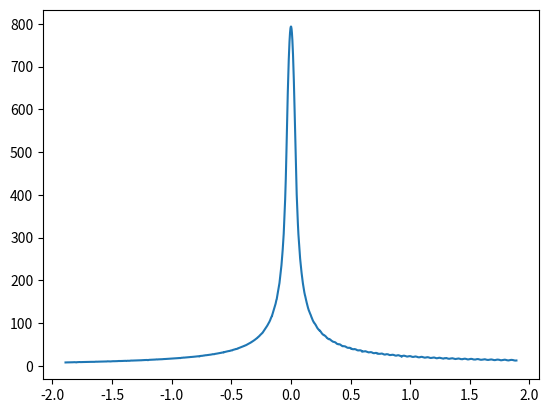

The script that saved this image: (Note: this script raises an exception after producing the figure.)
# -*- coding: utf-8 -*-
"""
Created on Fri Jul 29 15:43:08 2016
[redacted]
This is for troubleshooting my problems with being unable to find the 
wavelength and phase shift
"""

import numpy as np
from matplotlib import pyplot as plt
pi = np.pi


def refine_wavelength(v1, wavelength):
    x = np.array(range(int(wavelength*100)))
    count = 0
    shift = np.linspace(-wavelength/4, wavelength/4, 5000)
    maxcor = np.zeros(len(shift))
    
    for i in shift:
        WL = wavelength+i
        v2 = np.sin(x*(2*pi)/WL)
    
        cor = np.correlate(v1, v2, mode='full')
    
        maxcor[count] = np.max(cor)
        count = count + 1
    
    plt.figure()
    plt.plot(shift,maxcor)
    newwavelength = wavelength + shift[np.argmax(maxcor)]
    print('the wavelength is ' + str(newwavelength))
    return(newwavelength)



def find_phase(v1, wavelength):
    x = np.array(range(int(6*wavelength)))
    y = np.sin((x)*(2*pi)/wavelength)
    
    cor = np.correlate(y[0:int(2*wavelength)], v1, mode='valid')
    
    phaseoffset = wavelength - (len(cor) - np.argmax(cor*range(len(cor))) - 1)
    print('the phase shift is ' + str(phaseoffset))
    return(phaseoffset)



#%% test the function to refine the wavelength
# create data
wavelength1 = 7.5632
wavelength2 = 9.3
ps1 = 3.6
ps2 = 2.6
x = np.array(range(1000))
yr = 2.1*np.sin((x+ps1)*(2*pi)/wavelength1)


# call refine_wavelength
newwavelength = refine_wavelength(yr, wavelength1)

# output result
print('the wavelength is ' + str(newwavelength))



#%% figuring out how to make the code to find the phase

newwavelength = 23.1
ps1 = 0
ps2 = 5.66
x = np.array(range(int(6*wavelength)))
yr = np.sin((x+ps1)*(2*pi)/newwavelength)
y = np.sin((x+ps2)*(2*pi)/newwavelength)

plt.figure()
plt.plot(x,yr)
plt.plot(x,y)
plt.title('waveforms being compared')

cor = np.correlate(y[0:int(2*wavelength)], yr, mode='valid')

plt.figure()
plt.plot(cor)
plt.title('cross correlation output')

#phaseoffset = np.argmax(cor)%wavelength1
phaseoffset = len(cor) - np.argmax(cor*range(len(cor))) - 1

print('the phase shift is ' + str(phaseoffset))


#%% test the find_phase function
wavelength = 31.11
ps = 30
x = np.array(range(300))
v1 = np.sin((x+ps)*(2*pi)/wavelength)

phase = find_phase(v1, wavelength)

#%% I don't know what this is

plt.figure()
plt.plot(x[:60],yr[:60])
for i in range(10):
    y = np.sin((x+i)*(2*pi)/wavelength1)
    plt.plot(x[:60],y[:60])






